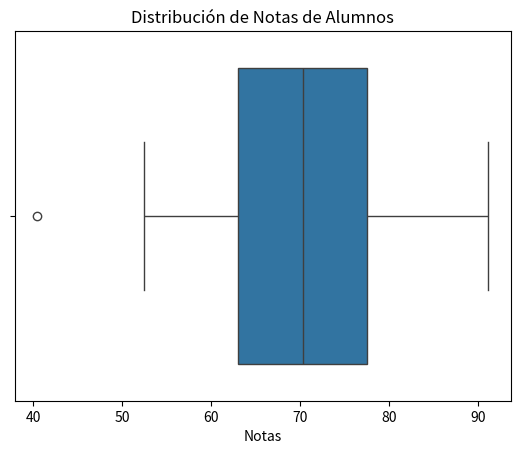

This chart was generated by the following Python code:
# Importar las bibliotecas necesarias
import seaborn as sns
import matplotlib.pyplot as plt
import numpy as np

# Generar datos de prueba: notas de alumnos
# 200 notas generadas aleatoriamente con una distribución normal
# Media = 70, Desviación estándar = 10
notas = np.random.normal(70, 10, 100)

# Crear el diagrama de cajas con Seaborn
sns.boxplot(x=notas)

# Personalizar el gráfico
plt.title("Distribución de Notas de Alumnos")  # Título del gráfico
plt.xlabel("Notas")  # Etiqueta del eje X

# Mostrar el gráfico
plt.show()
